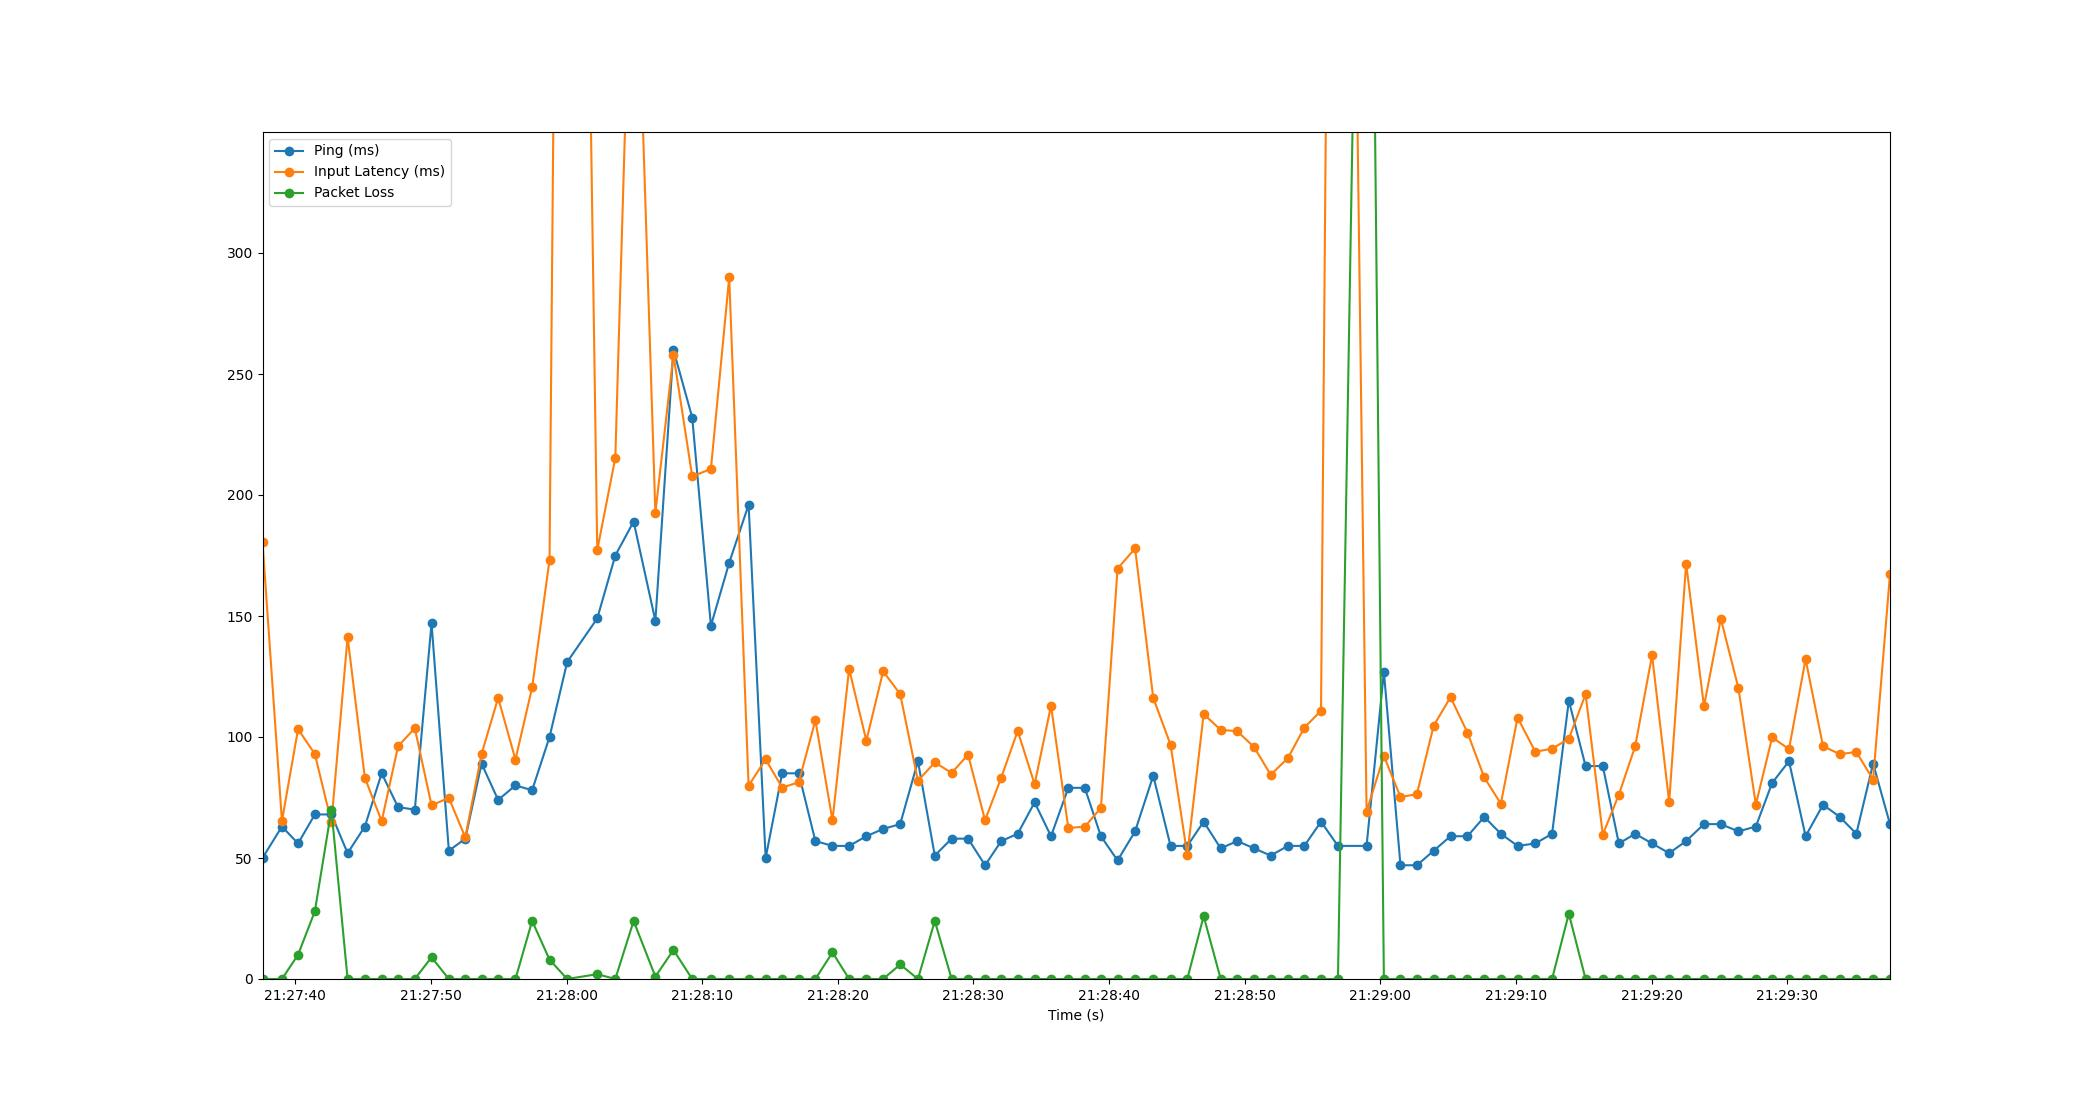

The data file committed next to this chart (first rows):
Time, Timestamp, Ping, Packet Loss, Input Latency
3.0994415283203125e-06, 2023-07-19 21:27:37.581822, 50, 0, 180.6
1.433, 2023-07-19 21:27:39.014939, 63, 0, 65.26
2.622, 2023-07-19 21:27:40.203796, 56, 10, 103.3
3.86, 2023-07-19 21:27:41.442303, 68, 28, 92.96
5.081, 2023-07-19 21:27:42.662906, 68, 70, 64.74
6.274, 2023-07-19 21:27:43.855895, 52, 0, 141.3
7.546, 2023-07-19 21:27:45.127897, 63, 0, 83.17
8.787, 2023-07-19 21:27:46.368688, 85, 0, 65.21
9.997, 2023-07-19 21:27:47.578767, 71, 0, 96.2
11.23, 2023-07-19 21:27:48.812176, 70, 0, 103.7
12.46, 2023-07-19 21:27:50.045176, 147, 9, 71.79
13.74, 2023-07-19 21:27:51.322510, 53, 0, 74.84
14.95, 2023-07-19 21:27:52.533185, 58, 0, 58.51
16.15, 2023-07-19 21:27:53.735676, 89, 0, 93.02
17.37, 2023-07-19 21:27:54.955256, 74, 0, 116.2
18.65, 2023-07-19 21:27:56.232890, 80, 0, 90.67
19.88, 2023-07-19 21:27:57.463349, 78, 24, 120.5
21.16, 2023-07-19 21:27:58.745130, 100, 8, 173.2
22.47, 2023-07-19 21:28:00.047561, 131, 0, 1010
24.68, 2023-07-19 21:28:02.263464, 149, 2, 177.2
26.01, 2023-07-19 21:28:03.594577, 175, 0, 215.3
27.36, 2023-07-19 21:28:04.945644, 189, 24, 471.8
28.97, 2023-07-19 21:28:06.549196, 148, 1, 192.6
30.3, 2023-07-19 21:28:07.881149, 260, 12, 258
31.68, 2023-07-19 21:28:09.266267, 232, 0, 207.6
33.06, 2023-07-19 21:28:10.644694, 146, 0, 210.8
34.41, 2023-07-19 21:28:11.992857, 172, 0, 290
35.84, 2023-07-19 21:28:13.423148, 196, 0, 79.88
37.1, 2023-07-19 21:28:14.680542, 50, 0, 90.8
38.31, 2023-07-19 21:28:15.896022, 85, 0, 79.1
39.53, 2023-07-19 21:28:17.115726, 85, 0, 81.26
40.77, 2023-07-19 21:28:18.347632, 57, 0, 106.9
42.03, 2023-07-19 21:28:19.608973, 55, 11, 65.54
43.25, 2023-07-19 21:28:20.832584, 55, 0, 128.1
44.52, 2023-07-19 21:28:22.104331, 59, 0, 98.47
45.76, 2023-07-19 21:28:23.342948, 62, 0, 127.2
47.02, 2023-07-19 21:28:24.599261, 64, 6, 117.7
48.33, 2023-07-19 21:28:25.909160, 90, 0, 81.91
49.57, 2023-07-19 21:28:27.151063, 51, 24, 89.51
50.81, 2023-07-19 21:28:28.394203, 58, 0, 85.15
52.02, 2023-07-19 21:28:29.605169, 58, 0, 92.7
53.28, 2023-07-19 21:28:30.857596, 47, 0, 65.58
54.47, 2023-07-19 21:28:32.049871, 57, 0, 83.2
55.68, 2023-07-19 21:28:33.263666, 60, 0, 102.5
56.93, 2023-07-19 21:28:34.511438, 73, 0, 80.48
58.14, 2023-07-19 21:28:35.721030, 59, 0, 112.9
59.42, 2023-07-19 21:28:36.997227, 79, 0, 62.4
60.63, 2023-07-19 21:28:38.210527, 79, 0, 62.94
61.82, 2023-07-19 21:28:39.399834, 59, 0, 70.68
63.05, 2023-07-19 21:28:40.627659, 49, 0, 169.6
64.34, 2023-07-19 21:28:41.919958, 61, 0, 177.9
65.68, 2023-07-19 21:28:43.257214, 84, 0, 116.2
66.95, 2023-07-19 21:28:44.534860, 55, 0, 96.81
68.19, 2023-07-19 21:28:45.768631, 55, 0, 51.23
69.39, 2023-07-19 21:28:46.974768, 65, 26, 109.5
70.65, 2023-07-19 21:28:48.231179, 54, 0, 103
71.88, 2023-07-19 21:28:49.457137, 57, 0, 102.4
73.11, 2023-07-19 21:28:50.688468, 54, 0, 95.87
74.34, 2023-07-19 21:28:51.916959, 51, 0, 84.4
75.6, 2023-07-19 21:28:53.183786, 55, 0, 91.26
... 35 more rows
